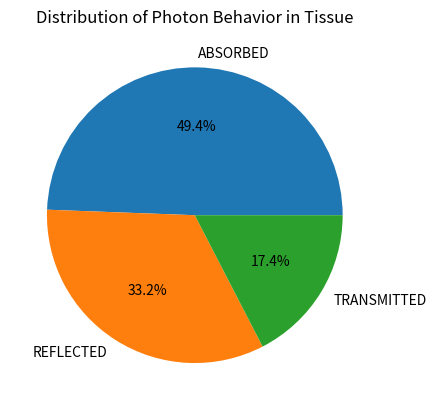

Write the Python code that produced this figure.
# [redacted]
# Biomedical Optics HW2
# monte_HW2.py

import random
import numpy as np
import matplotlib.pyplot as plt                     

def new_deflection(gee):
    
    if(gee==0):
        t = np.arccos(2*random.uniform(0,1)-1)
    else:
        t = np.arccos((1 + gee**2 - ((1-gee**2)/(1-gee+2*gee*random.uniform(0,1)))**2)/(2*g))
    
    return t

def new_trajectory(t, p, mux, muy, muz):
    
    if(np.abs(muz) > 0.99999):
        mu_x_new = np.sin(t)*np.cos(p)
        mu_y_new = np.sin(t)*np.sin(p)
        mu_z_new = muz * np.cos(t)/np.abs(muz)
    else:
        mu_x_new = np.sin(t)/np.sqrt(1-muz*muz)*(mux*muz*np.cos(p)-muy*np.sin(p))+mux*np.cos(t)
        mu_y_new = np.sin(t)/np.sqrt(1-muz*muz)*(muy*muz*np.cos(p)+mux*np.sin(p))+muy*np.cos(t)
        mu_z_new = -np.sin(t)*np.cos(p)*np.sqrt(1-muz*muz)+muz*np.cos(t)
        
    return mu_x_new,mu_y_new,mu_z_new

def monte_carlo_simulation():

    a = 0
    r = 0
    t = 0
    
    n = 100000 # photons

    mu_a = 15 # inverse cm
    mu_s = 85 # inverse cm

    s = 0
    g = 0
    d = 0.03 # cm
    
    for j in range(n):
        
        loop = True

        x = 0
        y = 0
        z = 0

        mu_x = 0
        mu_y = 0
        mu_z = 1
         
        while(loop):
            
            s = -1*np.log(random.uniform(0,1))/(mu_a+mu_s)
            
            x = x + mu_x*s
            y = y + mu_y*s
            z = z + mu_z*s
            
            if(z >= d):
                t = t + 1
                loop = False
            elif(z <= 0):
                r = r + 1
                loop = False
            elif(random.uniform(0, 1) <= ((mu_a)/(mu_a+mu_s))):
                a = a + 1
                loop = False
            else:
                theta = new_deflection(g)
                phi = 2*3.1459*random.uniform(0,1)
                mu_x, mu_y, mu_z = new_trajectory(theta, phi, mu_x, mu_y, mu_z)
    
    return a, r, t

absorb = 0
reflect = 0
transmit = 0

for i in range(1):
    
    absorb = 0
    reflect = 0
    transmit = 0
    
    absorb, reflect, transmit = monte_carlo_simulation()
    
    print("absorb: " + str(absorb) + " | reflect: " + str(reflect) + " | transmit: " + str(transmit) + " | TOTAL: " + str(absorb+reflect+transmit));
    
    labels = ['ABSORBED','REFLECTED','TRANSMITTED']
    sizes = [absorb, reflect, transmit]
    
    plt.pie(sizes, labels=labels, autopct='%1.1f%%')
    plt.title('Distribution of Photon Behavior in Tissue')
    
    plt.grid()
    plt.show()
